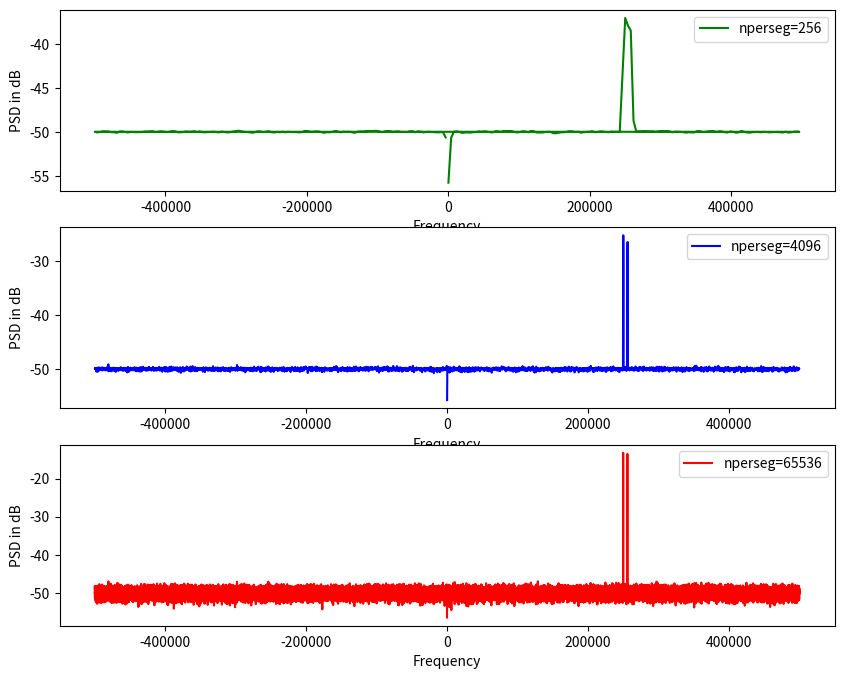

Recreate this plot in Python.
import numpy as np
import matplotlib.pyplot as plt
from scipy.signal import welch

N = int(1e6)
fs = 1e6
f = 250e3
#welch's method: 
#1. split into segments
#2. window each segment
#3. calculate fft squared 
#4. average out each segment

t = np.arange(N)/fs
awgn = np.sqrt(5)*(np.random.randn(N)+1j*np.random.randn(N))
signal = np.exp(1j*2*np.pi*f*t)
signal = signal+np.exp(1j*2*np.pi*(f+6e3)*t)+awgn # 1e6/256= 3900hz

freq_w, welchpower1 = welch(signal, fs, window="hamming", nperseg=256)#hamming window multiplier x1.81

freq_w1 , welchpower2 = welch(signal, fs, window="hamming", nperseg=4096)

freq_w2 , welchpower3 = welch(signal, fs, window="hamming", nperseg=65536)

plt.figure(figsize=(10,8))
plt.subplot(3,1,1)
plt.plot(freq_w, 
10*np.log10(welchpower1), color="green",label="nperseg=256")
plt.xlabel("Frequency")
plt.ylabel("PSD in dB")
plt.legend()
plt.subplot(3,1,2)
plt.plot(freq_w1, 
10*np.log10(welchpower2), color="blue",label="nperseg=4096")
plt.xlabel("Frequency")
plt.ylabel("PSD in dB")
plt.legend()
plt.subplot(3,1,3)
plt.plot(freq_w2, 
10*np.log10(welchpower3), color="red",label="nperseg=65536")
plt.xlabel("Frequency")
plt.ylabel("PSD in dB")
plt.legend()
plt.show()
#n = fs*duration 
#freq bin = frequency resolution = amount of ferquency represented by a single sample = Δf = fs/N
#nperseg increases => bin width decreases. If I want to catch a jammer that uses narrowband 125hz
#i need lower frequency bin than 125hz to make sure that i dont take him as a hump with the other ones.  
# windowings increase the main lobes bandwith, with a tradeoff by reducing side lobes 
